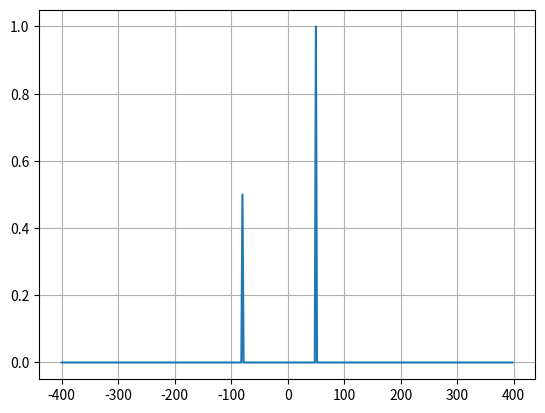

Write the Python code that produced this figure.
#!/usr/bin/python
import numpy as np

from scipy.fft import fft, fftfreq, fftshift
# number of signal points
N = 400
# sample spacing
T = 1.0 / 800.0
x = np.linspace(0.0, N*T, N, endpoint=False)
y = np.exp(50.0 * 1.j * 2.0*np.pi*x) + 0.5*np.exp(-80.0 * 1.j * 2.0*np.pi*x)
yf = fft(y)
xf = fftfreq(N, T)
xf = fftshift(xf)
yplot = fftshift(yf)
import matplotlib.pyplot as plt
plt.plot(xf, 1.0/N * np.abs(yplot))
plt.grid()
plt.show()
